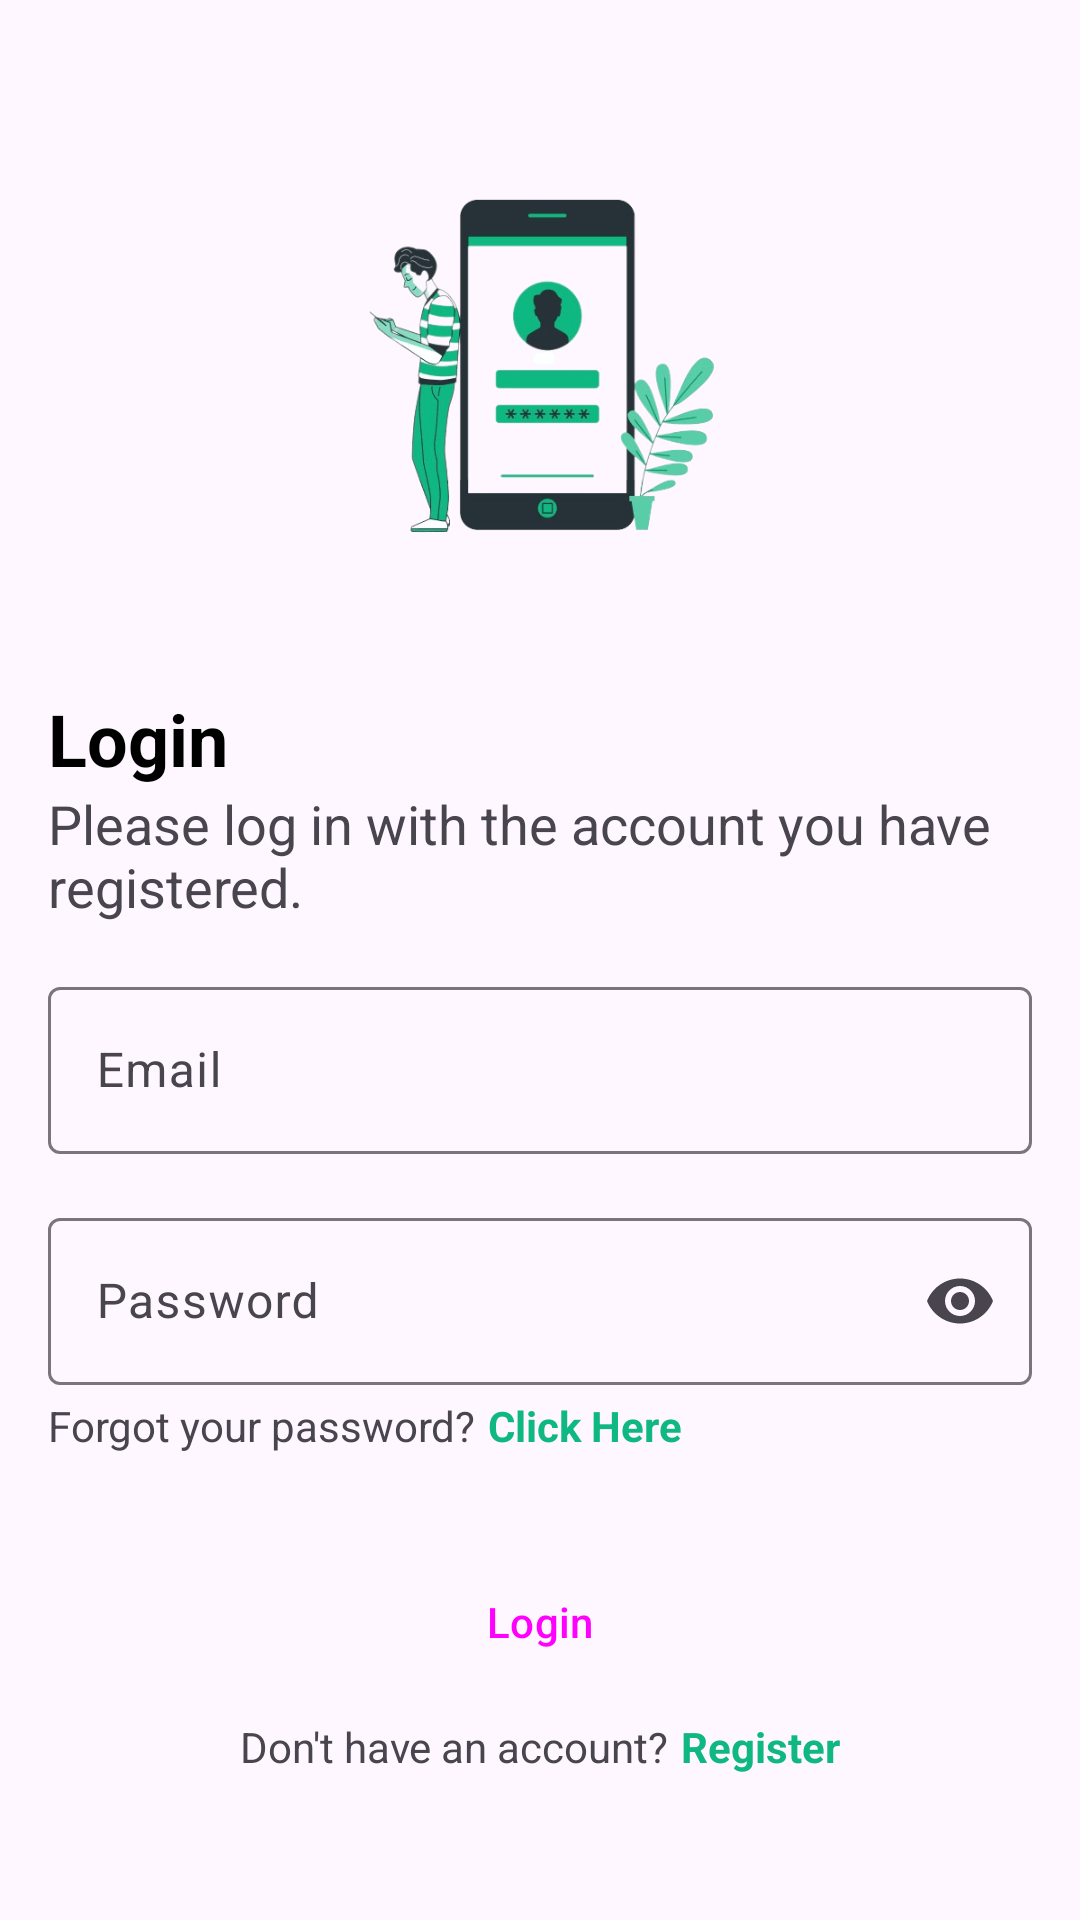

Produce the Android XML layout that renders to this screen, including the resource entries it uses.
<!-- AndroidManifest.xml: application theme Theme.Wastify -->
<!-- res/layout/fragment_login.xml -->
<?xml version="1.0" encoding="utf-8"?>
<ScrollView xmlns:android="http://schemas.android.com/apk/res/android"
    xmlns:app="http://schemas.android.com/apk/res-auto"
    xmlns:tools="http://schemas.android.com/tools"
    android:layout_width="match_parent"
    android:layout_height="match_parent"
    tools:context=".ui.views.auth.LoginFragment">

    <androidx.constraintlayout.widget.ConstraintLayout
        android:layout_width="match_parent"
        android:layout_height="wrap_content"
        android:padding="16dp">

        <ImageView
            android:id="@+id/iv_illustration"
            android:layout_width="150dp"
            android:layout_height="150dp"
            android:layout_marginTop="32dp"
            android:contentDescription="@string/auth"
            android:scaleType="centerCrop"
            android:src="@drawable/auth"
            app:layout_constraintEnd_toEndOf="parent"
            app:layout_constraintStart_toStartOf="parent"
            app:layout_constraintTop_toTopOf="parent" />

        
        <TextView
            android:id="@+id/tv_title_login"
            android:layout_width="0dp"
            android:layout_height="wrap_content"
            android:layout_marginTop="32dp"
            android:text="@string/login"
            android:textColor="@color/black"
            android:textSize="24sp"
            android:textStyle="bold"
            app:layout_constraintEnd_toEndOf="parent"
            app:layout_constraintStart_toStartOf="parent"
            app:layout_constraintTop_toBottomOf="@id/iv_illustration" />

        
        <TextView
            android:id="@+id/tv_subtitle_login"
            android:layout_width="0dp"
            android:layout_height="wrap_content"
            android:text="@string/msg_fill_login_data"
            android:textSize="18sp"
            app:layout_constraintEnd_toEndOf="parent"
            app:layout_constraintStart_toStartOf="parent"
            app:layout_constraintTop_toBottomOf="@id/tv_title_login" />

        
        <com.google.android.material.textfield.TextInputLayout
            android:id="@+id/tf_email"
            android:layout_width="0dp"
            android:layout_height="wrap_content"
            android:layout_marginTop="16dp"
            android:hint="@string/email"
            app:endIconMode="clear_text"
            app:layout_constraintEnd_toEndOf="parent"
            app:layout_constraintStart_toStartOf="parent"
            app:layout_constraintTop_toBottomOf="@id/tv_subtitle_login"
            app:startIconDrawable="@drawable/ic_email_filled_24">

            <com.google.android.material.textfield.TextInputEditText
                android:id="@+id/edt_email"
                android:layout_width="match_parent"
                android:layout_height="wrap_content"
                android:inputType="textEmailAddress" />

        </com.google.android.material.textfield.TextInputLayout>

        
        <com.google.android.material.textfield.TextInputLayout
            android:id="@+id/tf_password"
            android:layout_width="0dp"
            android:layout_height="wrap_content"
            android:layout_marginTop="16dp"
            android:hint="@string/password"
            app:endIconMode="password_toggle"
            app:layout_constraintEnd_toEndOf="parent"
            app:layout_constraintStart_toStartOf="parent"
            app:layout_constraintTop_toBottomOf="@id/tf_email"
            app:startIconDrawable="@drawable/ic_lock_filled_24">

            <com.google.android.material.textfield.TextInputEditText
                android:id="@+id/edt_password"
                android:layout_width="match_parent"
                android:layout_height="wrap_content"
                android:inputType="textPassword" />

        </com.google.android.material.textfield.TextInputLayout>

        <TextView
            android:id="@+id/tv_forgot"
            android:layout_width="wrap_content"
            android:layout_height="wrap_content"
            android:layout_marginTop="4dp"
            android:text="@string/msg_ask_forgot_password"
            app:layout_constraintStart_toStartOf="parent"
            app:layout_constraintTop_toBottomOf="@id/tf_password" />

        <TextView
            android:id="@+id/btn_forgot"
            android:layout_width="wrap_content"
            android:layout_height="wrap_content"
            android:layout_marginStart="4dp"
            android:text="@string/click_here"
            android:textColor="@color/green"
            android:textStyle="bold"
            app:layout_constraintStart_toEndOf="@id/tv_forgot"
            app:layout_constraintTop_toTopOf="@id/tv_forgot"
            app:layout_constraintBottom_toBottomOf="@id/tv_forgot" />

        
        <Button
            style="@style/PrimaryButton"
            android:id="@+id/btn_login"
            android:layout_width="0dp"
            android:layout_height="wrap_content"
            android:layout_marginTop="32dp"
            android:text="@string/login"
            app:layout_constraintEnd_toEndOf="parent"
            app:layout_constraintStart_toStartOf="parent"
            app:layout_constraintTop_toBottomOf="@id/tv_forgot" />

        
        <TextView
            android:id="@+id/tv_have_no_account"
            android:layout_width="wrap_content"
            android:layout_height="wrap_content"
            android:layout_marginTop="8dp"
            android:layout_marginEnd="4dp"
            android:text="@string/msg_have_no_account"
            app:layout_constraintEnd_toStartOf="@id/btn_register"
            app:layout_constraintHorizontal_chainStyle="packed"
            app:layout_constraintStart_toStartOf="parent"
            app:layout_constraintTop_toBottomOf="@id/btn_login" />

        
        <TextView
            android:id="@+id/btn_register"
            android:layout_width="wrap_content"
            android:layout_height="wrap_content"
            android:text="@string/register"
            android:textColor="@color/green"
            android:textStyle="bold"
            app:layout_constraintBottom_toBottomOf="@id/tv_have_no_account"
            app:layout_constraintEnd_toEndOf="parent"
            app:layout_constraintStart_toEndOf="@id/tv_have_no_account"
            app:layout_constraintTop_toTopOf="@id/tv_have_no_account" />

    </androidx.constraintlayout.widget.ConstraintLayout>

</ScrollView>
<!-- resources referenced by this layout -->
<resources>
  <color name="black">#FF000000</color>
  <color name="green">#10B881</color>
  <!-- drawable auth: png bitmap (drawable, 25739 bytes) -->
  <string name="auth">Auth</string>
  <string name="click_here">Click Here</string>
  <string name="email">Email</string>
  <string name="login">Login</string>
  <string name="msg_ask_forgot_password">Forgot your password?</string>
  <string name="msg_fill_login_data">Please log in with the account you have registered.</string>
  <string name="msg_have_no_account">Don\'t have an account?</string>
  <string name="password">Password</string>
  <string name="register">Register</string>
  <style name="PrimaryButton" parent="Widget.Material3.Button">
          <item name="backgroundTint">@color/green</item>
          <item name="android:insetTop">0dp</item>
          <item name="android:insetBottom">0dp</item>
          <item name="cornerRadius">8dp</item>
      </style>
  <style name="Theme.Wastify" parent="Theme.Material3.DayNight.NoActionBar">
          
          <item name="colorPrimary">@color/green</item>
          <item name="colorPrimaryVariant">@color/green_dark</item>
          <item name="colorOnPrimary">@color/white</item>
          
          <item name="colorSecondary">@color/teal_200</item>
          <item name="colorSecondaryVariant">@color/teal_700</item>
          <item name="colorOnSecondary">@color/black</item>
          
          <item name="android:statusBarColor">?attr/colorPrimaryVariant</item>
          
      </style>
  <color name="green_dark">#0C8A6C</color>14D69B
  <color name="white">#FFFFFFFF</color>
  <color name="teal_200">#FF03DAC5</color>
  <color name="teal_700">#FF018786</color>
</resources>
